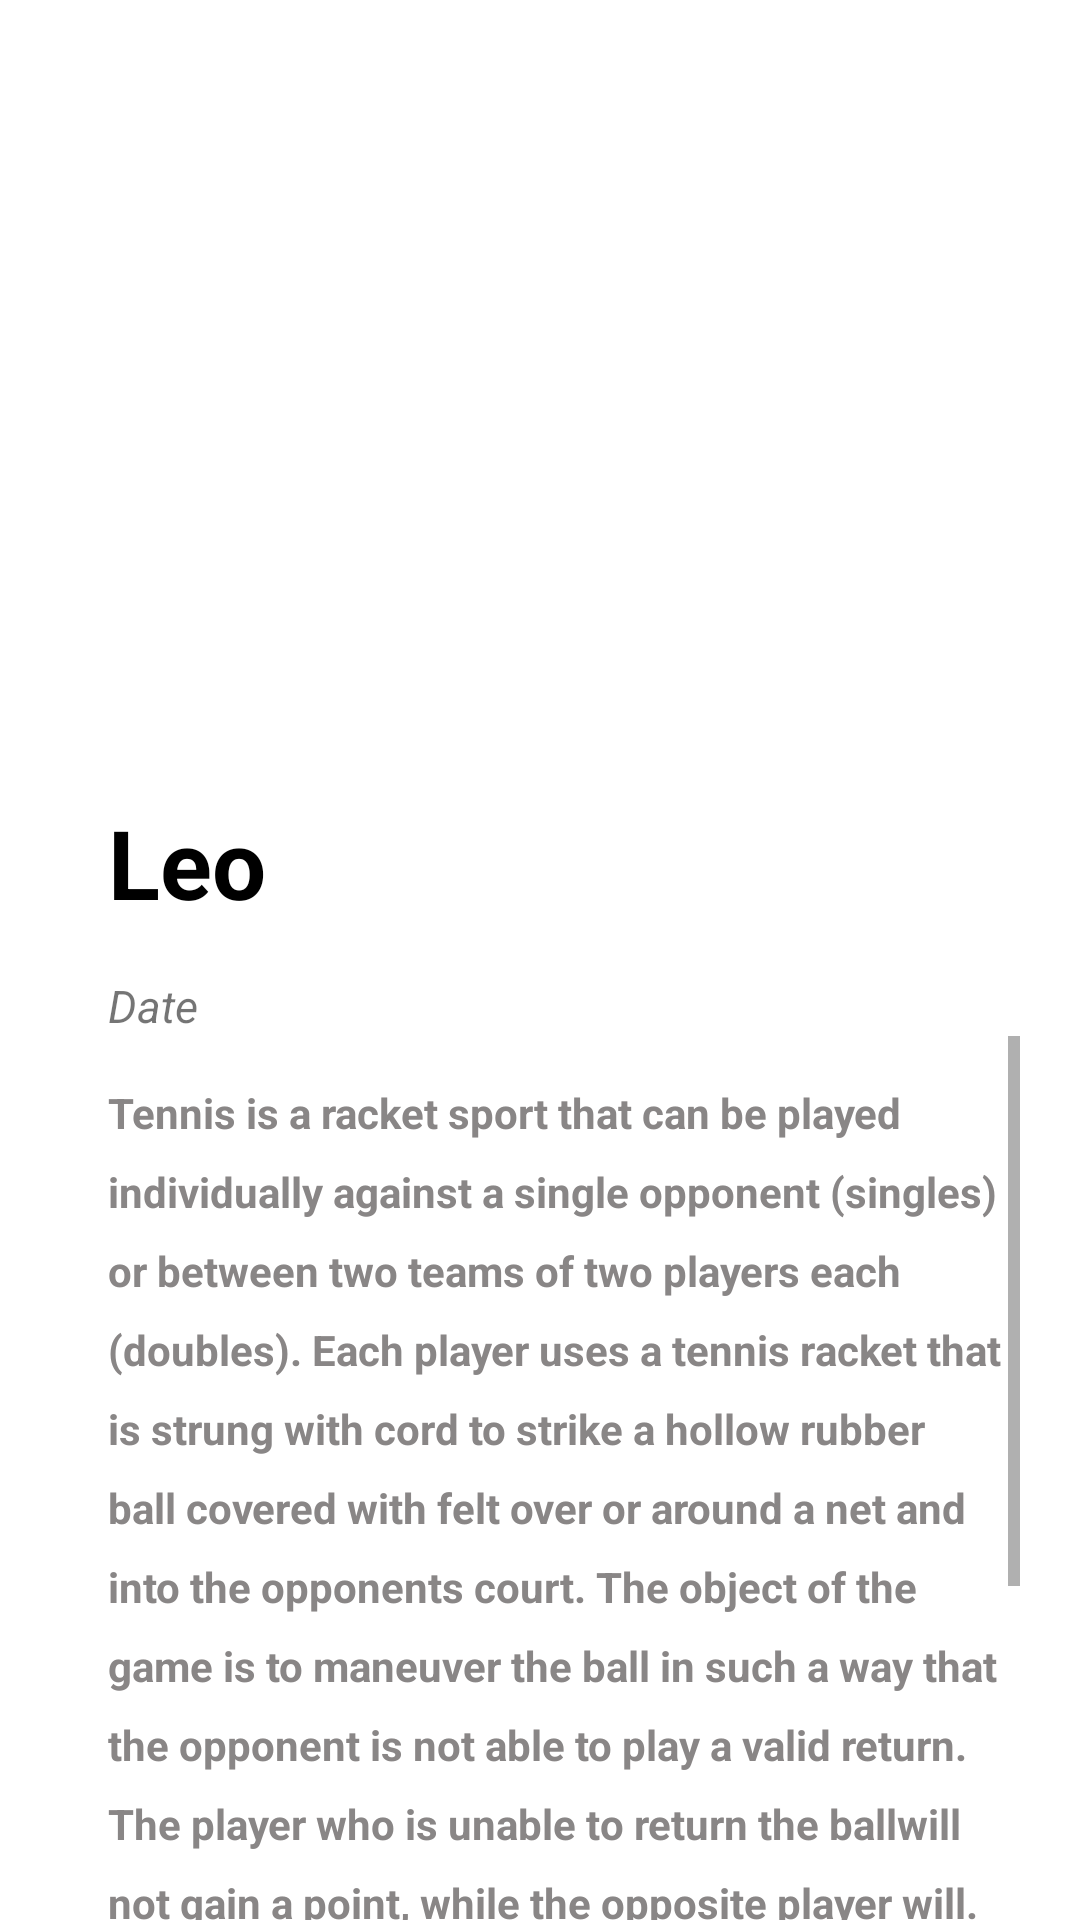

Android layout source for this screen:
<!-- AndroidManifest.xml: application theme Theme.AstrologyApplication -->
<!-- res/layout/activity_prediction.xml -->
<?xml version="1.0" encoding="utf-8"?>
<androidx.constraintlayout.widget.ConstraintLayout
    xmlns:android="http://schemas.android.com/apk/res/android"
    android:layout_width="match_parent"
    android:layout_height="match_parent"
    xmlns:app="http://schemas.android.com/apk/res-auto"
    xmlns:tools="http://schemas.android.com/tools">

    <FrameLayout
        android:id="@+id/frameStack_prediction"
        android:layout_width="match_parent"
        android:layout_height="250dp"
        android:layout_gravity="center_horizontal"
        app:layout_constraintTop_toTopOf="parent">

        <ImageView
            android:id="@+id/image_sign"
            android:layout_width="wrap_content"
            android:layout_height="wrap_content"
            android:layout_gravity="end|center"
            android:layout_marginEnd="20sp"
            tools:ignore="ContentDescription"
            tools:src="@drawable/leo" />

    </FrameLayout>

    <TextView
        android:id="@+id/title_sign"
        android:layout_width="wrap_content"
        android:layout_height="wrap_content"
        android:elevation="16dp"
        android:padding="16dp"
        android:text="Leo"
        android:textColor="@color/black"
        android:textSize="32sp"
        android:textStyle="bold"
        android:layout_marginStart="20dp"
        app:layout_constraintTop_toBottomOf="@id/frameStack_prediction"
        app:layout_constraintStart_toStartOf="parent"/>

    <TextView
        android:id="@+id/current_date"
        android:layout_width="wrap_content"
        android:layout_height="wrap_content"
        android:elevation="16dp"
        android:paddingLeft="16dp"
        android:paddingTop="0dp"
        android:layout_marginStart="20dp"
        android:textStyle="italic"
        android:textSize="15sp"
        android:text="Date"
        app:layout_constraintTop_toBottomOf="@id/title_sign"
        app:layout_constraintStart_toStartOf="parent"/>

    <ScrollView
        android:layout_width="match_parent"
        android:layout_height="403dp"
        android:paddingBottom="16dp"
        android:layout_marginStart="20dp"
        android:layout_marginEnd="20dp"
        app:layout_constraintTop_toBottomOf="@id/current_date">

        <TextView
            android:id="@+id/prediction_text"
            android:layout_width="match_parent"
            android:layout_height="match_parent"
            android:paddingTop="16dp"
            android:paddingLeft="16dp"
            android:lineSpacingExtra="10dp"
            android:textStyle="bold"
            android:textColor="#898686"
            android:text="@string/test"/>
    </ScrollView>


</androidx.constraintlayout.widget.ConstraintLayout>
<!-- resources referenced by this layout -->
<resources>
  <!-- drawable leo: png bitmap (drawable, 38789 bytes) -->
  <string name="test">Tennis is a racket sport that can be played individually against a single opponent (singles) or between two teams of two players each (doubles). Each player uses a tennis racket that is strung with cord to strike a hollow rubber ball covered with felt over or around a net and into the opponents court. The object of the game is to maneuver the ball in such a way that the opponent is not able to play a valid return. The player who is unable to return the ballwill not gain a point, while the opposite player will. Tennis is an Olympic sport and is played at all levels of society and at all ages. The sport can be played by anyone who can hold a racket, including wheelchair users. The modern game of tennis originated in Birmingham, England, in the late 19th century as lawn tennis. It had close connections both to various field (lawn) games such as croquet and bowls as well as to the older racket sport today called real tennis. During most of the 19th century, in fact,the term tennis referred to real tennis, not lawn tennis. The rules of modern tennis have changed little since the 1890s. Two exceptions are that from 1908 to 1961 the server had to keep one foot on the ground at all times, and the adoption of the tiebreak in the 1970s. A recent addition to professional tennis has been the adoption of electronic review technology coupled with a point-challenge system, which allows a player to contest the line call of a point, a system known as Hawk-Eye.</string>
  <style name="Theme.AstrologyApplication" parent="Theme.MaterialComponents.DayNight.DarkActionBar">
          
          <item name="colorPrimary">#0D4D73</item>
          <item name="colorPrimaryVariant">#06293E</item>
          <item name="colorOnPrimary">@color/white</item>
          
          <item name="colorSecondary">@color/teal_200</item>
          <item name="colorSecondaryVariant">@color/teal_700</item>
          <item name="colorOnSecondary">@color/black</item>
          
          <item name="android:statusBarColor">?attr/colorPrimaryVariant</item>
          
          <item name="android:datePickerStyle">@style/MyDatePickerStyle</item>
      </style>
  <style name="MyDatePickerStyle" parent="android:Widget.Material.DatePicker">
          <item name="android:datePickerMode">spinner</item>
      </style>
  <!-- not gathered from this repository: default colours our renderer supplied (Android Studio template values) -->
  <color name="teal_200">#FF03DAC5</color>
  <color name="teal_700">#FF018786</color>
  <color name="black">#FF000000</color>
  <color name="white">#FFFFFFFF</color>
</resources>
